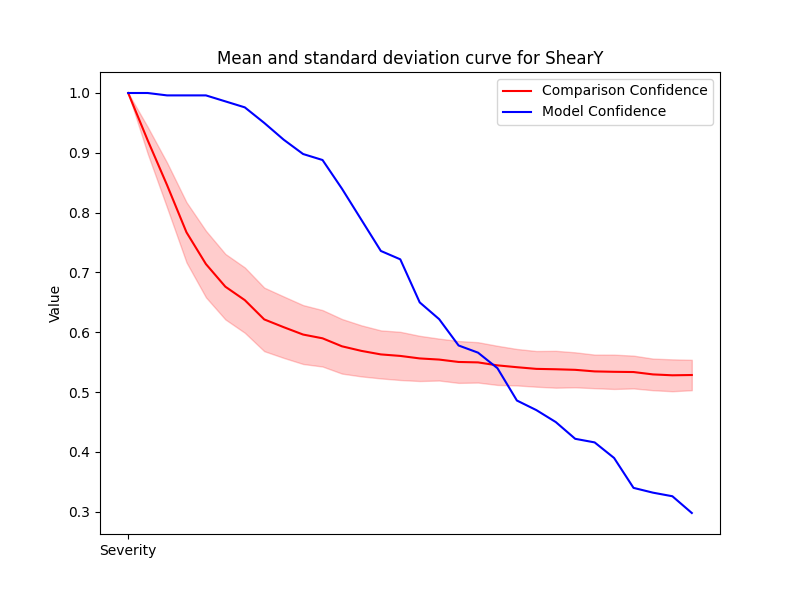

Values plotted in this chart, from the file beside it:
Severity, Mean, Std, Accuracy
1, 1.0, 0.0, 1.0
2, 0.9212, 0.02231, 1.0
3, 0.8461, 0.03756, 0.996
4, 0.7671, 0.05035, 0.996
5, 0.7141, 0.05565, 0.996
6, 0.6763, 0.05477, 0.986
7, 0.6538, 0.0546, 0.976
8, 0.6216, 0.05311, 0.95
9, 0.6086, 0.05134, 0.922
10, 0.5963, 0.04921, 0.898
11, 0.59, 0.04717, 0.888
12, 0.5766, 0.04563, 0.84
13, 0.569, 0.04267, 0.788
14, 0.5631, 0.04014, 0.736
15, 0.5605, 0.04027, 0.722
16, 0.5564, 0.03778, 0.65
17, 0.5544, 0.03502, 0.622
18, 0.5504, 0.03499, 0.578
19, 0.5497, 0.03372, 0.566
20, 0.5448, 0.0327, 0.54
21, 0.5417, 0.03048, 0.486
22, 0.5389, 0.02984, 0.47
23, 0.5382, 0.03082, 0.45
24, 0.5373, 0.02926, 0.422
25, 0.5347, 0.02808, 0.416
26, 0.534, 0.02868, 0.39
27, 0.5336, 0.02741, 0.34
28, 0.5296, 0.02643, 0.332
29, 0.5282, 0.02664, 0.326
30, 0.5286, 0.02543, 0.298
